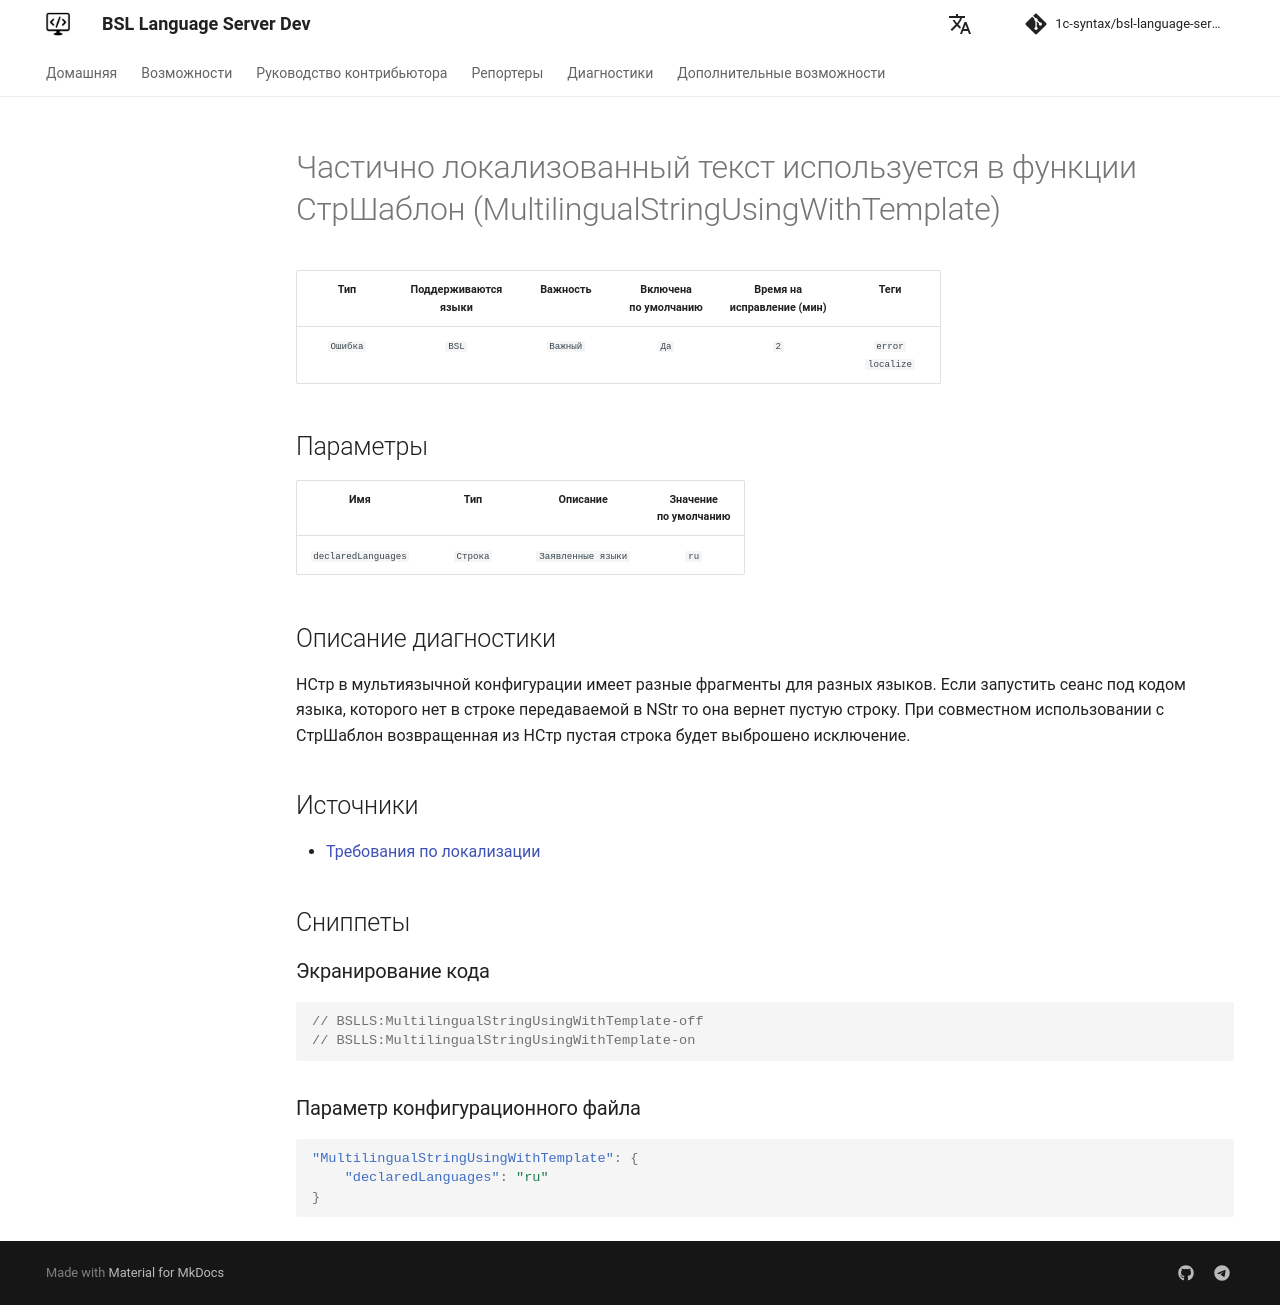

repository: 1c-syntax/bsl-language-server · page: dev/diagnostics/MultilingualStringUsingWithTemplate/index.html · generator: mkdocs

# Частично локализованный текст используется в функции СтрШаблон (MultilingualStringUsingWithTemplate)

<!-- Блоки выше заполняются автоматически, не трогать -->
## Описание диагностики

НСтр в мультиязычной конфигурации имеет разные фрагменты для разных языков.
Если запустить сеанс под кодом языка, которого нет в строке передаваемой в NStr то она вернет пустую строку.
При совместном использовании с СтрШаблон возвращенная из НСтр пустая строка будет выброшено исключение.

## Источники

- [Требования по локализации](https://its.1c.ru/db/v8std/content/763/hdoc)
